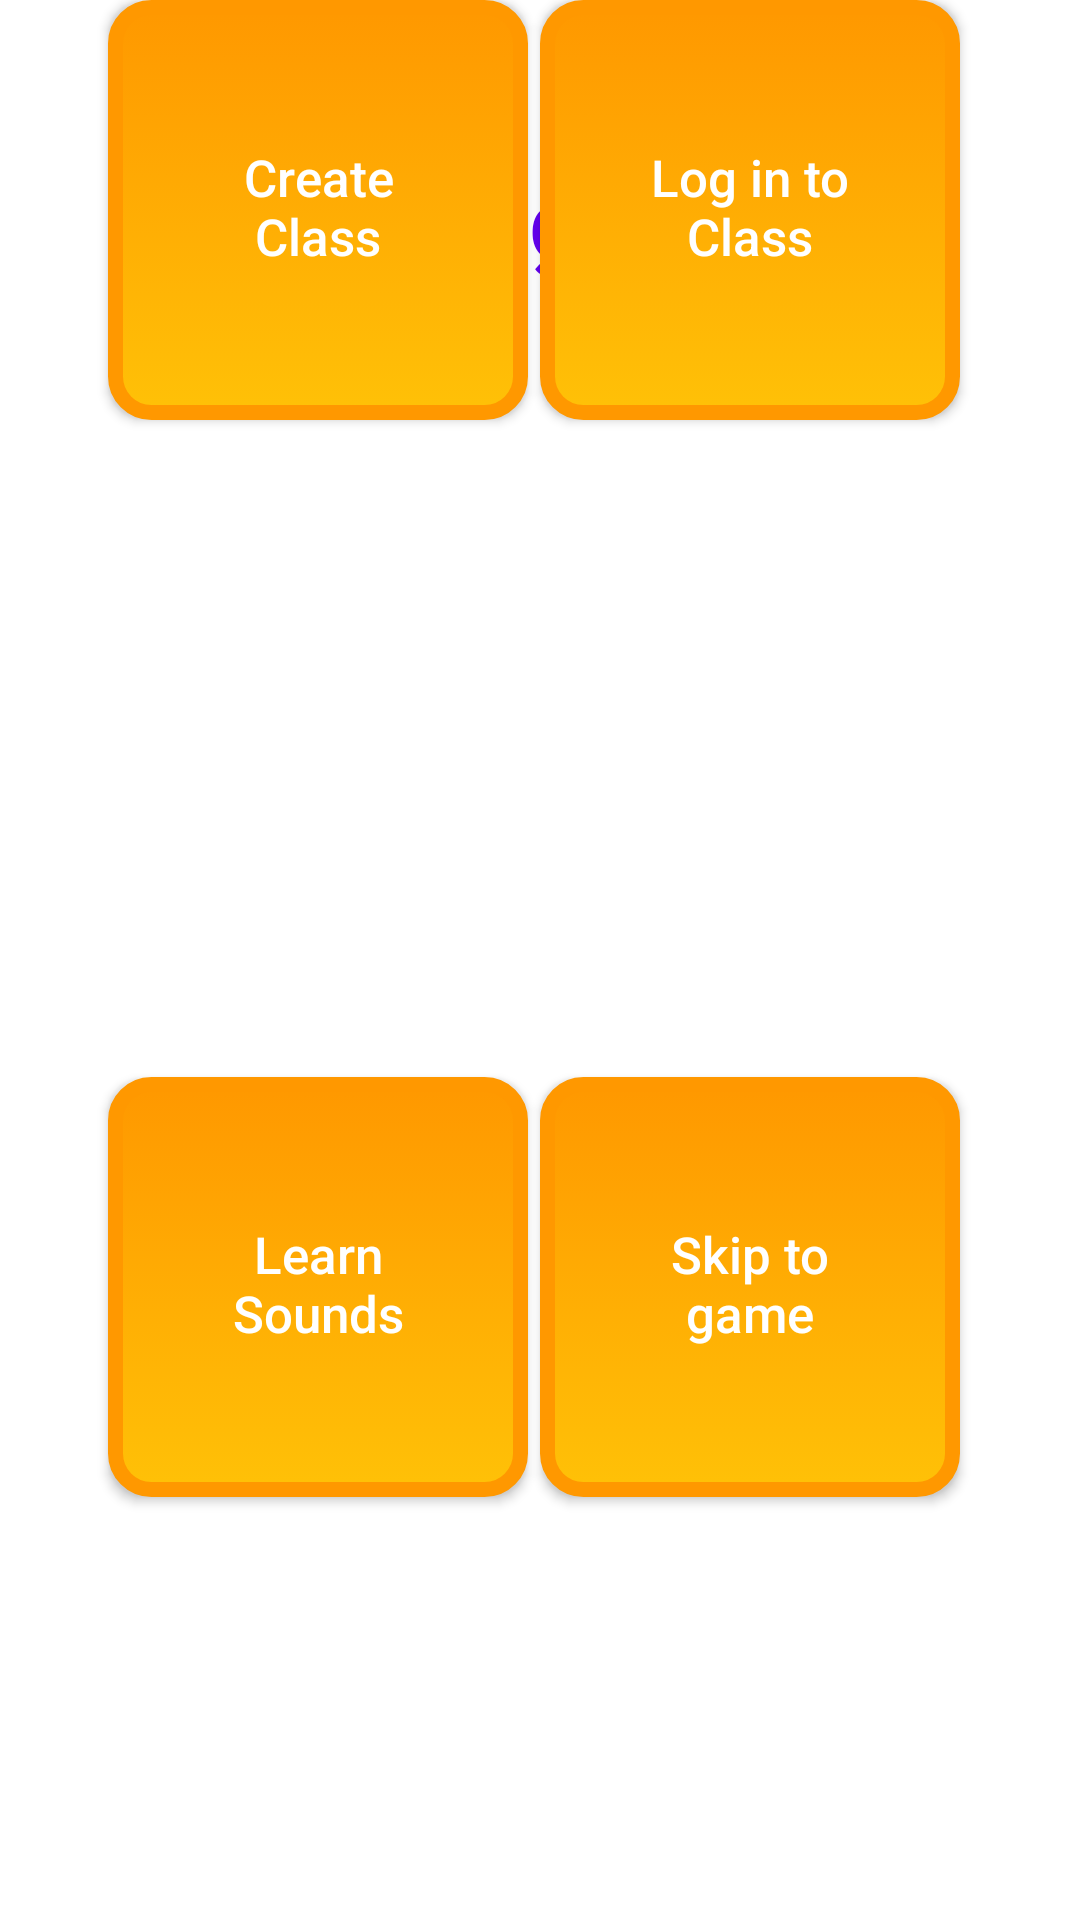

This screen was rendered from an Android layout file. Write that file and the resources it references.
<!-- AndroidManifest.xml: application theme Theme.MyApplication -->
<!-- res/layout/activity_choice.xml -->
<?xml version="1.0" encoding="utf-8"?>
<androidx.constraintlayout.widget.ConstraintLayout xmlns:android="http://schemas.android.com/apk/res/android"
    xmlns:app="http://schemas.android.com/apk/res-auto"
    xmlns:tools="http://schemas.android.com/tools"
    android:layout_width="match_parent"
    android:layout_height="match_parent"
    android:background="@drawable/children"
    tools:context=".Choice">


    <TextView
        android:id="@+id/question8"
        style="@style/Widget.MaterialComponents.TextInputLayout.OutlinedBox"
        android:layout_width="250dp"
        android:layout_height="wrap_content"
        android:layout_marginStart="16dp"
        android:layout_marginTop="52dp"
        android:layout_marginEnd="16dp"
        android:gravity="center"
        android:text="Learning is fun!"
        android:textColor="@color/purple_500"
        android:textSize="32sp"
        app:fontFamily="@font/bubblegum_sans"
        app:layout_constraintEnd_toEndOf="parent"
        app:layout_constraintHorizontal_bias="0.496"
        app:layout_constraintStart_toStartOf="parent"
        app:layout_constraintTop_toTopOf="parent">

    </TextView>

    <Button
        android:id="@+id/button3"
        android:layout_width="140dp"
        android:layout_height="140dp"
        android:layout_marginStart="36dp"
        android:layout_marginLeft="36dp"
        android:background="@drawable/rounded_rectangle"
        android:focusable="true"
        android:paddingStart="25dp"
        android:paddingTop="13dp"
        android:paddingEnd="25dp"
        android:paddingBottom="15dp"
        android:text="Create Class"
        android:textAllCaps="false"
        android:textColor="@color/white"
        android:textSize="17sp"
        app:layout_constraintStart_toStartOf="parent"
        tools:layout_editor_absoluteY="160dp" />

    <Button
        android:id="@+id/button_log"
        android:layout_width="140dp"
        android:layout_height="140dp"
        android:layout_marginEnd="40dp"
        android:layout_marginRight="40dp"
        android:background="@drawable/rounded_rectangle"
        android:focusable="true"
        android:paddingStart="25dp"
        android:paddingTop="13dp"
        android:paddingEnd="25dp"
        android:paddingBottom="15dp"
        android:text="Log in to Class"
        android:textAllCaps="false"
        android:textColor="@color/white"
        android:textSize="17sp"
        app:layout_constraintBottom_toTopOf="@+id/button12"
        app:layout_constraintEnd_toEndOf="parent"
        app:layout_constraintTop_toTopOf="@+id/button3"
        app:layout_constraintVertical_bias="0.0" />

    <Button
        android:id="@+id/button0"
        android:layout_width="140dp"
        android:layout_height="140dp"
        android:layout_marginEnd="56dp"
        android:layout_marginRight="56dp"
        android:background="@drawable/rounded_rectangle"
        android:focusable="true"
        android:paddingStart="25dp"
        android:paddingTop="13dp"
        android:paddingEnd="25dp"
        android:paddingBottom="15dp"
        android:text="Learn Sounds"
        android:textAllCaps="false"
        android:textColor="@color/white"
        android:textSize="17sp"
        app:layout_constraintBottom_toBottomOf="@+id/button12"
        app:layout_constraintEnd_toStartOf="@+id/button12"
        app:layout_constraintHorizontal_bias="0.0"
        app:layout_constraintStart_toStartOf="@+id/button3"
        app:layout_constraintTop_toTopOf="@+id/button12"
        app:layout_constraintVertical_bias="0.0" />

    <Button
        android:id="@+id/button12"
        android:layout_width="140dp"
        android:layout_height="140dp"
        android:layout_marginStart="128dp"
        android:layout_marginLeft="128dp"
        android:layout_marginTop="264dp"
        android:background="@drawable/rounded_rectangle"
        android:focusable="true"
        android:paddingStart="25dp"
        android:paddingTop="13dp"
        android:paddingEnd="25dp"
        android:paddingBottom="15dp"
        android:text="Skip to game"
        android:textAllCaps="false"
        android:textColor="@color/white"
        android:textSize="17sp"
        app:layout_constraintEnd_toEndOf="@+id/button_log"
        app:layout_constraintHorizontal_bias="1.0"
        app:layout_constraintStart_toStartOf="@+id/question8"
        app:layout_constraintTop_toBottomOf="@+id/question8" />

</androidx.constraintlayout.widget.ConstraintLayout>
<!-- resources referenced by this layout -->
<resources>
  <!-- drawable rounded_rectangle (drawable) -->
  <?xml version="1.0" encoding="utf-8"?>
  <selector xmlns:android="http://schemas.android.com/apk/res/android">
  
      <item android:state_pressed="true" >
          <shape android:shape="rectangle"  >
  
              <corners android:radius="12dp" />
  
              <stroke android:width="1dp"
                  android:color="#E91E63" />
  
              <gradient android:angle="-90"
                  android:startColor="#E91E63"
                  android:endColor="#F44336"  />
          </shape>
      </item>
  
      <item android:state_focused="true">
          <shape android:shape="rectangle"  >
  
              <corners android:radius="12dip" />
  
              <stroke android:width="1dip"
                  android:color="#F44336" />
  
              <solid android:color="@color/purple_500"/>
  
          </shape>
      </item>
  
      <item >
          <shape android:shape="rectangle"  >
  
              <corners android:radius="12dp" />
  
              <stroke android:width="5dp"
                  android:color="#FF9800" />
  
              <gradient android:angle="-90"
                  android:startColor="#FF9800"
                  android:endColor="#FFC107" />
  
          </shape>
      </item>
  
  </selector>
  <style name="Theme.MyApplication" parent="Theme.MaterialComponents.DayNight.DarkActionBar">
          
          <item name="colorPrimary">@color/purple_500</item>
          <item name="colorPrimaryVariant">@color/purple_700</item>
          <item name="colorOnPrimary">@color/white</item>
          
          <item name="colorSecondary">@color/teal_200</item>
          <item name="colorSecondaryVariant">@color/teal_700</item>
          <item name="colorOnSecondary">@color/black</item>
          
          <item name="android:statusBarColor" tools:targetApi="l">?attr/colorPrimaryVariant</item>
          
      </style>
  <!-- not gathered from this repository: default colours our renderer supplied (Android Studio template values) -->
  <color name="purple_500">#FF6200EE</color>
  <color name="purple_700">#FF3700B3</color>
  <color name="teal_200">#FF03DAC5</color>
  <color name="teal_700">#FF018786</color>
  <color name="black">#FF000000</color>
  <color name="white">#FFFFFFFF</color>
</resources>
